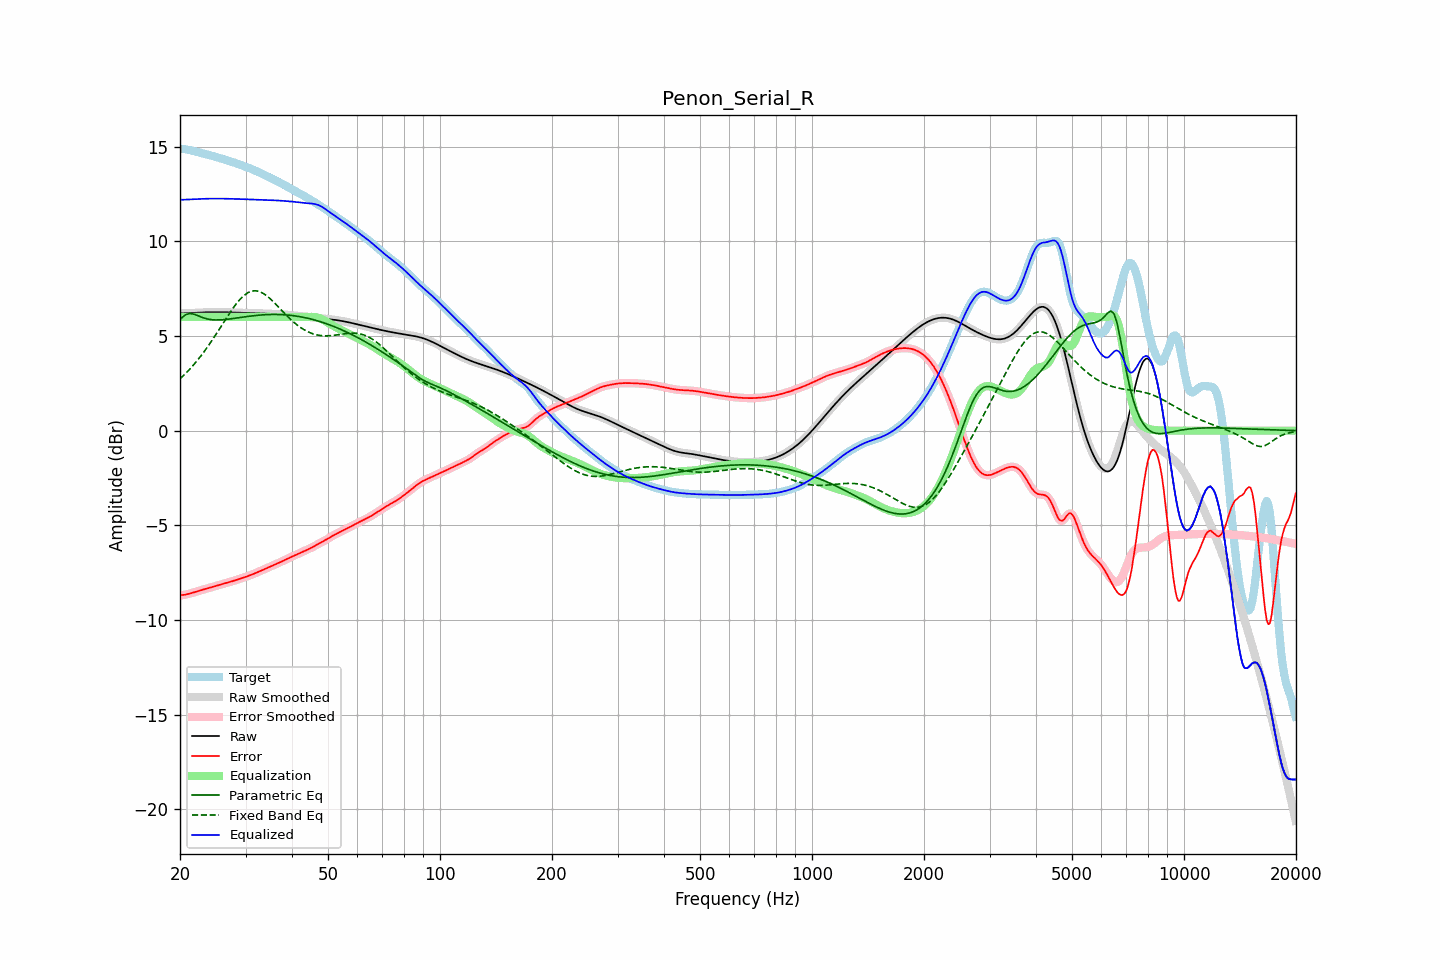

The table this chart was drawn from, first rows:
frequency, raw, error, smoothed, error_smoothed, equalization, parametric_eq, fixed_band_eq, equalized_raw, equalized_smoothed, target
20.00, 6.19, -8.69, 6.19, -8.69, 6.00, 5.86, 2.74, 12.19, 12.19, 14.88
20.20, 6.19, -8.69, 6.19, -8.69, 6.00, 5.94, 2.82, 12.19, 12.19, 14.88
20.40, 6.20, -8.68, 6.20, -8.68, 6.00, 6.03, 2.90, 12.20, 12.20, 14.87
20.61, 6.20, -8.67, 6.20, -8.66, 6.00, 6.09, 2.98, 12.20, 12.20, 14.87
20.81, 6.20, -8.65, 6.20, -8.65, 6.00, 6.14, 3.06, 12.20, 12.20, 14.85
21.02, 6.21, -8.63, 6.21, -8.63, 6.00, 6.16, 3.15, 12.21, 12.21, 14.83
21.23, 6.21, -8.60, 6.21, -8.60, 6.00, 6.18, 3.24, 12.21, 12.21, 14.81
21.44, 6.21, -8.58, 6.21, -8.58, 6.00, 6.17, 3.34, 12.21, 12.21, 14.80
21.66, 6.22, -8.56, 6.22, -8.56, 6.00, 6.17, 3.43, 12.22, 12.22, 14.78
21.87, 6.22, -8.53, 6.22, -8.53, 6.00, 6.14, 3.53, 12.22, 12.22, 14.76
22.09, 6.23, -8.51, 6.23, -8.51, 6.00, 6.11, 3.63, 12.23, 12.23, 14.73
22.31, 6.23, -8.48, 6.23, -8.48, 6.00, 6.08, 3.73, 12.23, 12.23, 14.71
22.54, 6.24, -8.45, 6.24, -8.45, 6.00, 6.04, 3.84, 12.24, 12.24, 14.69
22.76, 6.24, -8.43, 6.24, -8.43, 6.00, 6.01, 3.95, 12.24, 12.24, 14.67
22.99, 6.24, -8.40, 6.24, -8.40, 6.00, 5.98, 4.06, 12.24, 12.24, 14.64
23.22, 6.25, -8.38, 6.25, -8.38, 6.00, 5.95, 4.17, 12.25, 12.25, 14.62
23.45, 6.25, -8.35, 6.25, -8.35, 6.00, 5.92, 4.29, 12.25, 12.25, 14.60
23.69, 6.25, -8.33, 6.25, -8.33, 6.00, 5.90, 4.41, 12.25, 12.25, 14.58
23.92, 6.25, -8.31, 6.25, -8.31, 6.00, 5.88, 4.53, 12.25, 12.25, 14.56
24.16, 6.25, -8.28, 6.25, -8.28, 6.00, 5.87, 4.65, 12.25, 12.25, 14.54
24.40, 6.26, -8.26, 6.26, -8.26, 6.00, 5.86, 4.78, 12.26, 12.26, 14.52
24.65, 6.26, -8.24, 6.26, -8.24, 6.00, 5.85, 4.91, 12.26, 12.26, 14.49
24.89, 6.26, -8.21, 6.26, -8.21, 6.00, 5.85, 5.03, 12.26, 12.26, 14.47
25.14, 6.26, -8.18, 6.26, -8.18, 6.00, 5.85, 5.17, 12.26, 12.26, 14.44
25.39, 6.26, -8.16, 6.26, -8.16, 6.00, 5.85, 5.30, 12.26, 12.26, 14.41
25.65, 6.25, -8.13, 6.25, -8.13, 6.00, 5.85, 5.43, 12.25, 12.25, 14.39
25.91, 6.25, -8.11, 6.25, -8.11, 6.00, 5.85, 5.56, 12.25, 12.25, 14.36
26.16, 6.25, -8.08, 6.25, -8.08, 6.00, 5.86, 5.70, 12.25, 12.25, 14.34
26.43, 6.25, -8.06, 6.25, -8.06, 6.00, 5.87, 5.83, 12.25, 12.25, 14.31
26.69, 6.25, -8.04, 6.25, -8.04, 6.00, 5.88, 5.96, 12.25, 12.25, 14.29
26.96, 6.25, -8.01, 6.25, -8.01, 6.00, 5.89, 6.09, 12.25, 12.25, 14.26
27.23, 6.24, -7.99, 6.24, -7.99, 6.00, 5.90, 6.22, 12.24, 12.24, 14.24
27.50, 6.24, -7.97, 6.24, -7.97, 6.00, 5.91, 6.35, 12.24, 12.24, 14.21
27.77, 6.24, -7.94, 6.24, -7.94, 6.00, 5.92, 6.47, 12.24, 12.24, 14.18
28.05, 6.24, -7.91, 6.24, -7.91, 6.00, 5.93, 6.59, 12.24, 12.24, 14.15
28.33, 6.24, -7.88, 6.23, -7.88, 6.00, 5.95, 6.70, 12.24, 12.23, 14.12
28.62, 6.23, -7.85, 6.23, -7.86, 6.00, 5.96, 6.80, 12.23, 12.23, 14.09
28.90, 6.23, -7.83, 6.23, -7.83, 6.00, 5.97, 6.90, 12.23, 12.23, 14.06
29.19, 6.23, -7.80, 6.23, -7.80, 6.00, 5.98, 7.00, 12.23, 12.23, 14.03
29.48, 6.22, -7.77, 6.22, -7.77, 6.00, 6.00, 7.08, 12.22, 12.22, 14.00
29.78, 6.22, -7.74, 6.22, -7.74, 6.00, 6.01, 7.15, 12.22, 12.22, 13.97
30.08, 6.22, -7.72, 6.22, -7.72, 6.00, 6.02, 7.22, 12.22, 12.22, 13.94
30.38, 6.22, -7.69, 6.22, -7.69, 6.00, 6.03, 7.27, 12.22, 12.22, 13.90
30.68, 6.21, -7.66, 6.21, -7.66, 6.00, 6.04, 7.31, 12.21, 12.21, 13.87
30.99, 6.21, -7.62, 6.21, -7.62, 6.00, 6.05, 7.35, 12.21, 12.21, 13.84
31.30, 6.21, -7.59, 6.21, -7.59, 6.00, 6.06, 7.37, 12.21, 12.21, 13.80
31.61, 6.21, -7.56, 6.21, -7.56, 6.00, 6.07, 7.38, 12.21, 12.21, 13.76
31.93, 6.20, -7.52, 6.20, -7.52, 6.00, 6.08, 7.38, 12.20, 12.20, 13.72
32.24, 6.20, -7.48, 6.20, -7.48, 6.00, 6.09, 7.38, 12.20, 12.20, 13.69
32.57, 6.20, -7.45, 6.20, -7.45, 6.00, 6.10, 7.35, 12.20, 12.20, 13.65
32.89, 6.20, -7.41, 6.20, -7.41, 6.00, 6.11, 7.32, 12.20, 12.20, 13.61
33.22, 6.19, -7.37, 6.19, -7.37, 6.00, 6.11, 7.28, 12.19, 12.19, 13.57
33.55, 6.19, -7.34, 6.19, -7.34, 6.00, 6.12, 7.24, 12.19, 12.19, 13.53
33.89, 6.19, -7.30, 6.19, -7.30, 6.00, 6.12, 7.18, 12.19, 12.19, 13.49
34.23, 6.18, -7.26, 6.18, -7.26, 6.00, 6.13, 7.12, 12.18, 12.18, 13.45
34.57, 6.18, -7.23, 6.18, -7.23, 6.00, 6.13, 7.05, 12.18, 12.18, 13.41
34.92, 6.18, -7.19, 6.18, -7.19, 6.00, 6.13, 6.98, 12.18, 12.18, 13.36
35.27, 6.17, -7.15, 6.17, -7.15, 6.00, 6.14, 6.90, 12.17, 12.17, 13.32
35.62, 6.17, -7.11, 6.17, -7.11, 6.00, 6.14, 6.81, 12.17, 12.17, 13.28
35.97, 6.16, -7.08, 6.16, -7.08, 6.00, 6.14, 6.73, 12.16, 12.16, 13.24
... 635 more rows
